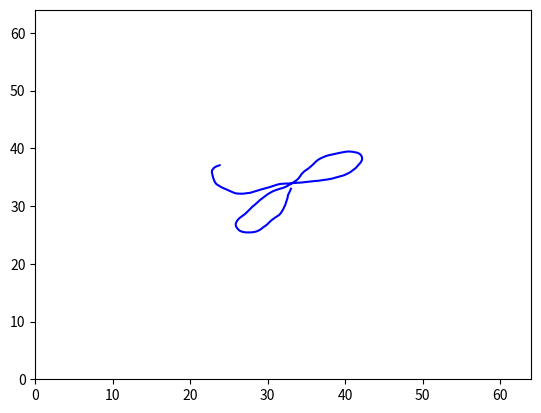

Recreate this plot in Python.
from math import ceil

import matplotlib.pyplot as plt
import numpy as np


class Trajectory(object):
    def __init__(self, canvas=64, iters=2000, max_len=60, expl=None, path_to_save=None):
        """
        Generates a variety of random motion trajectories in continuous domain as in [Boracchi and Foi 2012]. Each
        trajectory consists of a complex-valued vector determining the discrete positions of a particle following a
        2-D random motion in continuous domain. The particle has an initial velocity vector which, at each iteration,
        is affected by a Gaussian perturbation and by a deterministic inertial component, directed toward the
        previous particle position. In addition, with a small probability, an impulsive (abrupt) perturbation aiming
        at inverting the particle velocity may arises, mimicking a sudden movement that occurs when the user presses
        the camera button or tries to compensate the camera shake. At each step, the velocity is normalized to
        guarantee that trajectories corresponding to equal exposures have the same length. Each perturbation (
        Gaussian, inertial, and impulsive) is ruled by its own parameter. Rectilinear Blur as in [Boracchi and Foi
        2011] can be obtained by setting anxiety to 0 (when no impulsive changes occurs
        :param canvas: size of domain where our trajectory os defined.
        :param iters: number of iterations for definition of our trajectory.
        :param max_len: maximum length of our trajectory.
        :param expl: this param helps to define probability of big shake. Recommended expl = 0.005.
        :param path_to_save: where to save if you need.
        """
        self.canvas = canvas
        self.iters = iters
        self.max_len = max_len
        if expl is None:
            self.expl = 0.1 * np.random.uniform(0, 1)
        else:
            self.expl = expl
        if path_to_save is None:
            pass
        else:
            self.path_to_save = path_to_save
        self.tot_length = None
        self.big_expl_count = None
        self.x = None

    def fit(self, show=False, save=False):
        """
        Generate motion, you can save or plot, coordinates of motion you can find in x property.
        Also you can fin properties tot_length, big_expl_count.
        :param show: default False.
        :param save: default False.
        :return: x (vector of motion).
        """
        tot_length = 0
        big_expl_count = 0
        # how to be near the previous position
        # TODO: I can change this paramether for 0.1 and make kernel at all image
        centripetal = 0.7 * np.random.uniform(0, 1)
        # probability of big shake
        prob_big_shake = 0.2 * np.random.uniform(0, 1)
        # term determining, at each sample, the random component of the new direction
        gaussian_shake = 10 * np.random.uniform(0, 1)
        init_angle = 360 * np.random.uniform(0, 1)

        img_v0 = np.sin(np.deg2rad(init_angle))
        real_v0 = np.cos(np.deg2rad(init_angle))

        v0 = complex(real=real_v0, imag=img_v0)
        v = v0 * self.max_len / (self.iters - 1)

        if self.expl > 0:
            v = v0 * self.expl

        x = np.array([complex(real=0, imag=0)] * (self.iters))

        for t in range(0, self.iters - 1):
            if np.random.uniform() < prob_big_shake * self.expl:
                next_direction = 2 * v * (np.exp(complex(real=0, imag=np.pi + (np.random.uniform() - 0.5))))
                big_expl_count += 1
            else:
                next_direction = 0

            dv = next_direction + self.expl * (
                    gaussian_shake * complex(real=np.random.randn(), imag=np.random.randn()) - centripetal * x[t]) * (
                         self.max_len / (self.iters - 1))

            v += dv
            v = (v / float(np.abs(v))) * (self.max_len / float((self.iters - 1)))
            x[t + 1] = x[t] + v
            tot_length = tot_length + abs(x[t + 1] - x[t])

        # centere the motion
        x += complex(real=-np.min(x.real), imag=-np.min(x.imag))
        x = x - complex(real=x[0].real % 1., imag=x[0].imag % 1.) + complex(1, 1)
        x += complex(real=ceil((self.canvas - max(x.real)) / 2), imag=ceil((self.canvas - max(x.imag)) / 2))

        self.tot_length = tot_length
        self.big_expl_count = big_expl_count
        self.x = x

        if show or save:
            self.__plot_canvas(show, save)
        return self

    def __plot_canvas(self, show, save):
        if self.x is None:
            raise Exception("Please run fit() method first")
        else:
            plt.close()
            plt.plot(self.x.real, self.x.imag, '-', color='blue')

            plt.xlim((0, self.canvas))
            plt.ylim((0, self.canvas))
            if show and save:
                plt.savefig(self.path_to_save)
                plt.show()
            elif save:
                if self.path_to_save is None:
                    raise Exception('Please create Trajectory instance with path_to_save')
                plt.savefig(self.path_to_save)
            elif show:
                plt.show()


if __name__ == '__main__':
    trajectory = Trajectory(expl=0.005,
                            path_to_save='/Users/mykolam/PycharmProjects/University/RandomMotionBlur/main.png')
    trajectory.fit(True, False)
